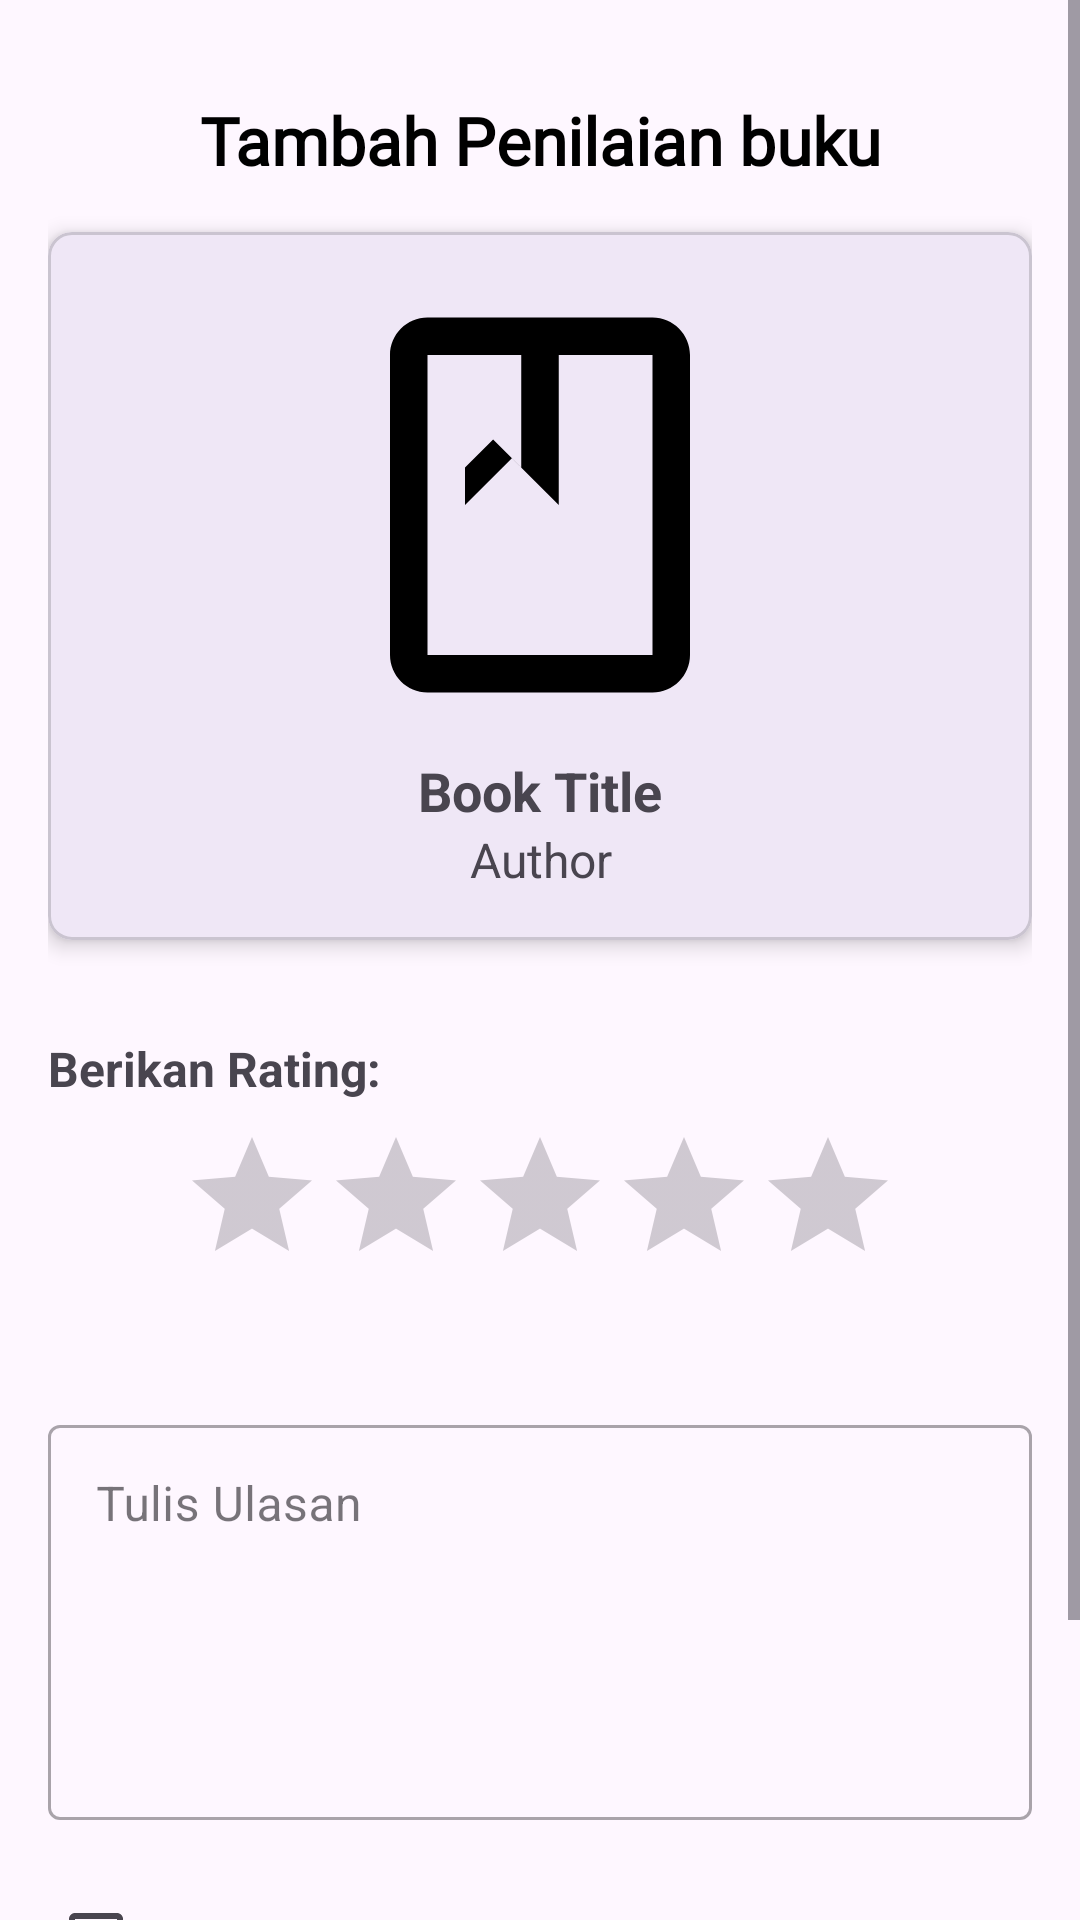

Layout XML and referenced resources for this Android screen:
<!-- AndroidManifest.xml: application theme Theme.SeNov -->
<!-- res/layout/fragment_rating.xml -->
<?xml version="1.0" encoding="utf-8"?>
<ScrollView xmlns:android="http://schemas.android.com/apk/res/android"
    xmlns:app="http://schemas.android.com/apk/res-auto"
    xmlns:tools="http://schemas.android.com/tools"
    android:layout_width="match_parent"
    android:layout_height="match_parent"
    tools:context=".fragment.RatingFragment">

    <LinearLayout
        android:layout_width="match_parent"
        android:layout_height="wrap_content"
        android:orientation="vertical"
        android:padding="16dp">

        <androidx.constraintlayout.widget.ConstraintLayout
            android:layout_width="match_parent"
            android:layout_height="wrap_content"
            android:padding="16dp">

            <ImageView
                android:id="@+id/btnBack"
                android:layout_width="24dp"
                android:layout_height="24dp"
                android:src="@drawable/ic_back"
                app:layout_constraintStart_toStartOf="parent"
                app:layout_constraintTop_toTopOf="parent"
                app:layout_constraintBottom_toBottomOf="parent" />

            
            <TextView
                android:id="@+id/tvRatingTitle"
                android:layout_width="wrap_content"
                android:layout_height="wrap_content"
                android:text="@string/add_rating"
                android:textSize="22sp"
                android:textStyle="bold"
                android:textColor="@color/black"
                android:fontFamily="@font/abril_fatface"
                app:layout_constraintTop_toTopOf="parent"
                app:layout_constraintStart_toStartOf="parent"
                app:layout_constraintEnd_toEndOf="parent" />

        </androidx.constraintlayout.widget.ConstraintLayout>

        <com.google.android.material.card.MaterialCardView
            android:layout_width="match_parent"
            android:layout_height="wrap_content"
            android:layout_marginBottom="16dp"
            app:cardCornerRadius="8dp"
            app:cardElevation="4dp">

            <LinearLayout
                android:layout_width="match_parent"
                android:layout_height="wrap_content"
                android:orientation="vertical"
                android:padding="16dp">

                <ImageView
                    android:id="@+id/ivBookCover"
                    android:layout_width="100dp"
                    android:layout_height="150dp"
                    android:layout_gravity="center"
                    android:scaleType="centerCrop"
                    android:src="@drawable/ic_book"/>

                <TextView
                    android:id="@+id/tvBookTitle"
                    android:layout_width="match_parent"
                    android:layout_height="wrap_content"
                    android:layout_marginTop="8dp"
                    android:text="@string/book_title"
                    android:textAlignment="center"
                    android:textSize="18sp"
                    android:textStyle="bold" />

                <TextView
                    android:id="@+id/tvAuthor"
                    android:layout_width="match_parent"
                    android:layout_height="wrap_content"
                    android:text="@string/author_label"
                    android:textAlignment="center"
                    android:textSize="16sp" />
            </LinearLayout>
        </com.google.android.material.card.MaterialCardView>

        <TextView
            android:layout_width="wrap_content"
            android:layout_height="wrap_content"
            android:layout_marginTop="16dp"
            android:text="@string/add_rating_wording"
            android:textSize="16sp"
            android:textStyle="bold" />

        <RatingBar
            android:id="@+id/ratingBar"
            android:layout_width="wrap_content"
            android:layout_height="wrap_content"
            android:layout_gravity="center_horizontal"
            android:layout_marginTop="8dp"
            android:numStars="5"
            android:stepSize="0.5" />

        <TextView
            android:id="@+id/tvRatingValue"
            android:layout_width="wrap_content"
            android:layout_height="wrap_content"
            android:layout_gravity="center_horizontal"
            android:text=""
            android:textSize="16sp" />

        <com.google.android.material.textfield.TextInputLayout
            android:layout_width="match_parent"
            android:layout_height="wrap_content"
            android:layout_marginTop="16dp"
            style="@style/Widget.MaterialComponents.TextInputLayout.OutlinedBox"
            android:hint="@string/add_rating_ulasan">

            <com.google.android.material.textfield.TextInputEditText
                android:id="@+id/etReview"
                android:layout_width="match_parent"
                android:layout_height="wrap_content"
                android:gravity="top"
                android:inputType="textMultiLine"
                android:lines="5" />
        </com.google.android.material.textfield.TextInputLayout>

        <CheckBox
            android:id="@+id/cbRecommend"
            android:layout_width="match_parent"
            android:layout_height="wrap_content"
            android:layout_marginTop="16dp"
            android:text="@string/add_rating_recommend_section" />

        <Button
            android:id="@+id/btnSubmitRating"
            android:layout_width="match_parent"
            android:layout_height="wrap_content"
            android:layout_marginTop="24dp"
            android:text="@string/add_rating_submit" />

    </LinearLayout>
</ScrollView>
<!-- resources referenced by this layout -->
<resources>
  <color name="black">#FF000000</color>
  <!-- drawable ic_book (drawable) -->
  <vector xmlns:android="http://schemas.android.com/apk/res/android"
      android:width="24dp"
      android:height="24dp"
      android:viewportWidth="24"
      android:viewportHeight="24">
      <path
          android:fillColor="#000000"
          android:pathData="M18,2H6c-1.1,0 -2,0.9 -2,2v16c0,1.1 0.9,2 2,2h12c1.1,0 2,-0.9 2,-2V4c0,-1.1 -0.9,-2 -2,-2zM6,4h5v6l-1.5,-1.5L8,10V4zM18,20H6V4h2v8l2.5,-2.5L13,12V4h5v16z" />
  </vector>
  <string name="add_rating">Tambah Penilaian buku</string>
  <string name="add_rating_recommend_section">Saya merekomendasikan buku ini</string>
  <string name="add_rating_submit">Kirim Penilaian</string>
  <string name="add_rating_ulasan">Tulis Ulasan</string>
  <string name="add_rating_wording">Berikan Rating:</string>
  <string name="author_label">Author</string>
  <string name="book_title">Book Title</string>F
  <style name="Theme.SeNov" parent="Base.Theme.SeNov" />
  <style name="Base.Theme.SeNov" parent="Theme.Material3.DayNight.NoActionBar">
          
  
      </style>
</resources>
